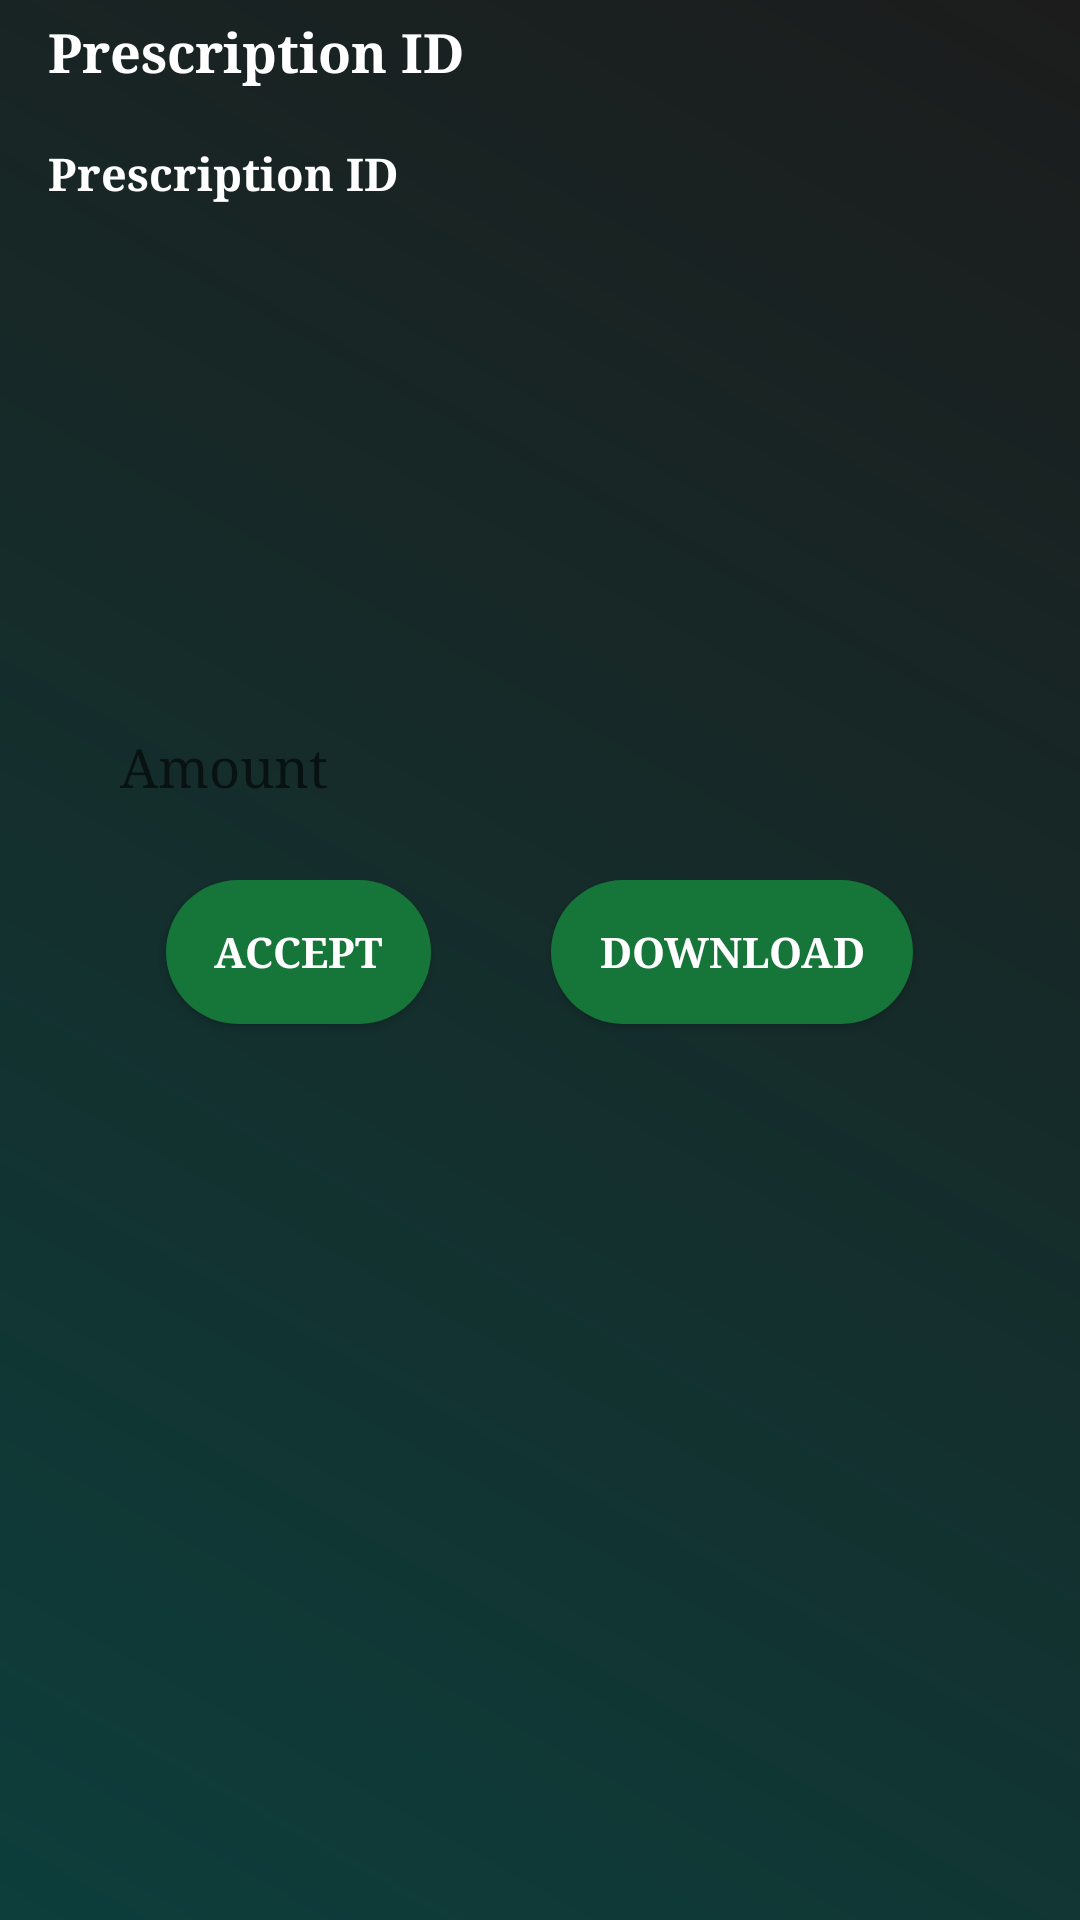

This screen was rendered from an Android layout file. Write that file and the resources it references.
<!-- AndroidManifest.xml: application theme Theme.MAD_Medicine_managment -->
<!-- res/layout/prescription_item.xml -->
<?xml version="1.0" encoding="utf-8"?>

<LinearLayout xmlns:android="http://schemas.android.com/apk/res/android"
    android:layout_width="match_parent"
    android:layout_height="match_parent"
    android:background="@drawable/background_gradient"
    android:orientation="vertical">

    <TextView
        android:id="@+id/prescription_user"
        android:layout_width="match_parent"
        android:layout_height="wrap_content"
        android:textStyle="bold"
        android:textSize="18sp"
        android:paddingStart="16dp"
        android:text="Prescription ID"
        android:paddingTop="5dp"
        android:fontFamily="serif"
        android:paddingEnd="16dp"
        android:paddingBottom="8dp"
        android:textColor="@color/white"/>

    <TextView
        android:id="@+id/prescription_ID"
        android:layout_width="match_parent"
        android:layout_height="wrap_content"
        android:textStyle="bold"
        android:textSize="15sp"
        android:paddingStart="16dp"
        android:text="Prescription ID"
        android:fontFamily="serif"
        android:textColor="@color/white"
        android:paddingTop="10dp"
        android:paddingEnd="16dp"
        android:paddingBottom="8dp"/>

    <ImageView
        android:id="@+id/prescription_image"
        android:layout_width="match_parent"
        android:layout_height="100dp"
        android:adjustViewBounds="true"
        android:scaleType="fitCenter"
        android:paddingStart="16dp"
        android:paddingTop="8dp"
        android:fontFamily="serif"
        android:paddingEnd="16dp"
        android:paddingBottom="8dp"
        android:src="@drawable/placeholder_prescription"/>

    <TextView
        android:id="@+id/prescription_comments"
        android:layout_width="match_parent"
        android:layout_height="wrap_content"
        android:paddingStart="16dp"
        android:paddingTop="8dp"
        android:textColor="@color/white"
        android:fontFamily="serif"
        android:textSize="18sp"
        android:paddingEnd="16dp"
        android:paddingBottom="10dp"/>

    <EditText
        android:id="@+id/add_pharmacy_amount"
        android:layout_width="match_parent"
        android:layout_height="wrap_content"
        android:layout_marginStart="24dp"
        android:layout_marginEnd="24dp"
        android:padding="16dp"
        android:fontFamily="serif"
        android:layout_marginTop="10dp"
        android:layout_marginBottom="10dp"
        android:background="@drawable/edittext_background"
        android:hint="Amount"
        android:inputType="text" />

    <LinearLayout
        android:layout_width="match_parent"
        android:layout_height="match_parent"
        android:layout_gravity="center"
        android:gravity="center"
        android:layout_marginBottom="15dp"
        android:fontFamily="serif"
        android:orientation="horizontal">

        <Button
            android:id="@+id/prescription_accept_button"
            android:layout_width="wrap_content"
            android:layout_height="wrap_content"
            android:layout_gravity="end"
            android:background="@drawable/btn_background"
            android:textColor="@color/white"
            android:textStyle="bold"
            android:paddingStart="16dp"
            android:fontFamily="serif"
            android:paddingTop="8dp"
            android:layout_marginEnd="20dp"
            android:paddingEnd="16dp"
            android:paddingBottom="8dp"
            android:text="Accept"/>

        <Button
            android:id="@+id/prescription_download_button"
            android:layout_width="wrap_content"
            android:layout_height="wrap_content"
            android:layout_gravity="end"
            android:paddingStart="16dp"
            android:background="@drawable/btn_background"
            android:textColor="@color/white"
            android:textStyle="bold"
            android:paddingTop="8dp"
            android:fontFamily="serif"
            android:layout_marginStart="20dp"
            android:paddingEnd="16dp"
            android:paddingBottom="8dp"
            android:text="Download"/>


    </LinearLayout>



</LinearLayout>
<!-- resources referenced by this layout -->
<resources>
  <color name="white">#FFFFFFFF</color>
  <!-- drawable background_gradient (drawable) -->
  <?xml version="1.0" encoding="utf-8"?>
  
  <shape xmlns:android="http://schemas.android.com/apk/res/android"
      android:shape="rectangle">
      <gradient
          android:startColor="#0D3E3B"
          android:endColor="#1C1C1C"
          android:angle="45"/>
  </shape>
  <!-- drawable btn_background (drawable) -->
  <?xml version="1.0" encoding="utf-8"?>
  
  <selector xmlns:android="http://schemas.android.com/apk/res/android">
      <item>
          <shape android:shape="rectangle">
              <corners android:radius="50dp"/>
              <solid android:color="#167639"/>
          </shape>
      </item>
  </selector>
  <style name="Theme.MAD_Medicine_managment" parent="Theme.AppCompat.DayNight.NoActionBar">
          
          <item name="colorPrimary">@color/purple_500</item>
          <item name="colorPrimaryVariant">@color/purple_700</item>
          <item name="colorOnPrimary">@color/white</item>
          
          <item name="colorSecondary">@color/teal_200</item>
          <item name="colorSecondaryVariant">@color/teal_700</item>
          <item name="colorOnSecondary">@color/black</item>
          
          <item name="android:statusBarColor">?attr/colorPrimaryVariant</item>
          
      </style>
  <color name="purple_500">#FF6200EE</color>
  <color name="purple_700">#FF3700B3</color>
  <color name="teal_200">#FF03DAC5</color>
  <color name="teal_700">#FF018786</color>
  <color name="black">#FF000000</color>
</resources>
